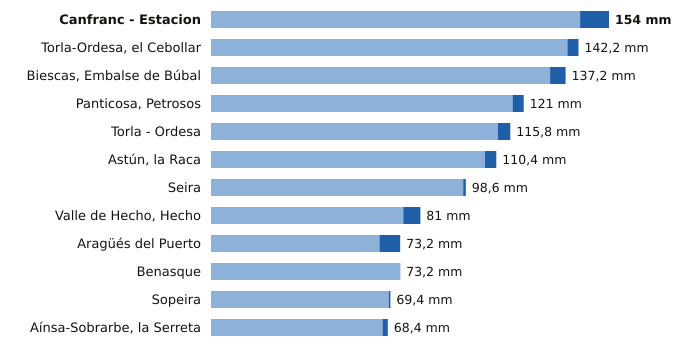

The file beside this chart, header and first rows:
estacion, provincia, indicativo, mm_6_dias_anteriores, mm_hoy, mm_7_dias, horas_de_hoy
Canfranc - Estacion, Huesca, 9198X, 142.8, 11.2, 154.0, 17
Torla-Ordesa, el Cebollar, Huesca, 9814I, 137.9, 4.3, 142.2, 17
Biescas, Embalse de Búbal, Huesca, 9453X, 131.2, 6.0, 137.2, 17
Panticosa, Petrosos, Huesca, 9451F, 116.7, 4.3, 121.0, 17
Torla - Ordesa, Huesca, 9814X, 111.0, 4.8, 115.8, 17
Astún, la Raca, Huesca, 9195C, 106.0, 4.4, 110.4, 17
Seira, Huesca, 9843A, 97.6, 1.0, 98.6, 17
Valle de Hecho, Hecho, Huesca, 9207, 74.4, 6.6, 81.0, 17
Aragüés del Puerto, Huesca, 9208E, 65.2, 8.0, 73.2, 17
Benasque, Huesca, 9838B, 73.1, 0.1, 73.2, 17
Sopeira, Huesca, 9751, 68.8, 0.6, 69.4, 17
Aínsa-Sobrarbe, la Serreta, Huesca, 9808X, 66.4, 2.0, 68.4, 17
